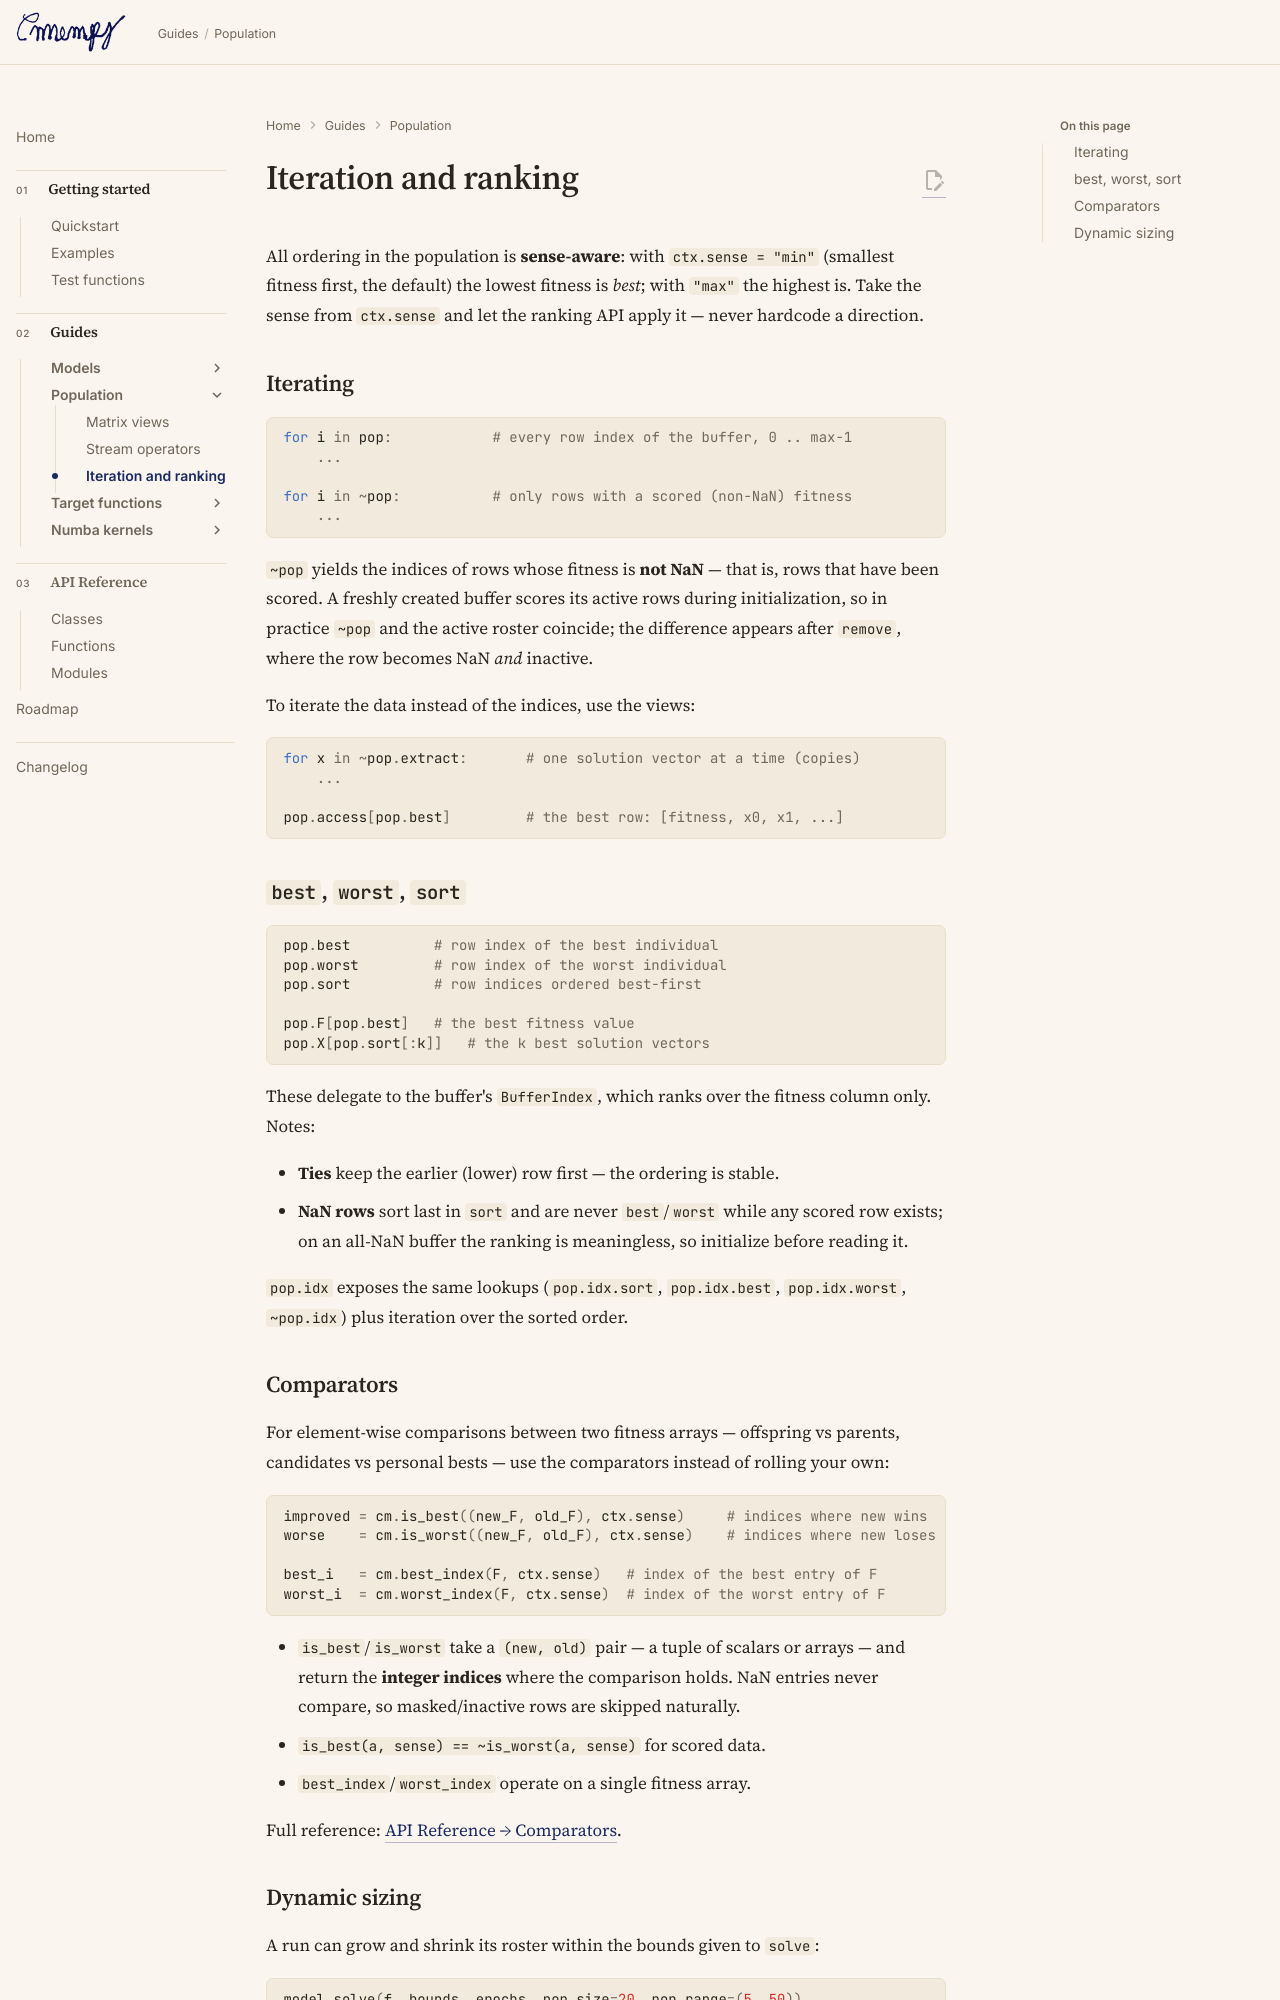

repository: ltsim/cmenpy · page: population/ranking/index.html · generator: mkdocs

# Iteration and ranking

All ordering in the population is **sense-aware**: with `ctx.sense = "min"`
(smallest fitness first, the default) the lowest fitness is *best*; with
`"max"` the highest is. Take the sense from `ctx.sense` and let the ranking
API apply it — never hardcode a direction.

## Iterating

```python
for i in pop:            # every row index of the buffer, 0 .. max-1
    ...

for i in ~pop:           # only rows with a scored (non-NaN) fitness
    ...
```

`~pop` yields the indices of rows whose fitness is **not NaN** — that is,
rows that have been scored. A freshly created buffer scores its active rows
during initialization, so in practice `~pop` and the active roster coincide;
the difference appears after `remove`, where the row becomes NaN *and*
inactive.

To iterate the data instead of the indices, use the views:

```python
for x in ~pop.extract:       # one solution vector at a time (copies)
    ...

pop.access[pop.best]         # the best row: [fitness, x0, x1, ...]
```

## `best`, `worst`, `sort`

```python
pop.best          # row index of the best individual
pop.worst         # row index of the worst individual
pop.sort          # row indices ordered best-first

pop.F[pop.best]   # the best fitness value
pop.X[pop.sort[:k]]   # the k best solution vectors
```

These delegate to the buffer's `BufferIndex`, which ranks over the fitness
column only. Notes:

- **Ties** keep the earlier (lower) row first — the ordering is stable.
- **NaN rows** sort last in `sort` and are never `best`/`worst` while any
  scored row exists; on an all-NaN buffer the ranking is meaningless, so
  initialize before reading it.

`pop.idx` exposes the same lookups (`pop.idx.sort`, `pop.idx.best`,
`pop.idx.worst`, `~pop.idx`) plus iteration over the sorted order.

## Comparators

For element-wise comparisons between two fitness arrays — offspring vs
parents, candidates vs personal bests — use the comparators instead of
rolling your own:

```python
improved = cm.is_best((new_F, old_F), ctx.sense)     # indices where new wins
worse    = cm.is_worst((new_F, old_F), ctx.sense)    # indices where new loses

best_i   = cm.best_index(F, ctx.sense)   # index of the best entry of F
worst_i  = cm.worst_index(F, ctx.sense)  # index of the worst entry of F
```

- `is_best`/`is_worst` take a `(new, old)` pair — a tuple of scalars or
  arrays — and return the **integer indices** where the comparison holds.
  NaN entries never compare, so masked/inactive rows are skipped naturally.
- `is_best(a, sense) == ~is_worst(a, sense)` for scored data.
- `best_index`/`worst_index` operate on a single fitness array.

Full reference:
[API Reference → Comparators](../api/functions.md#comparators).
